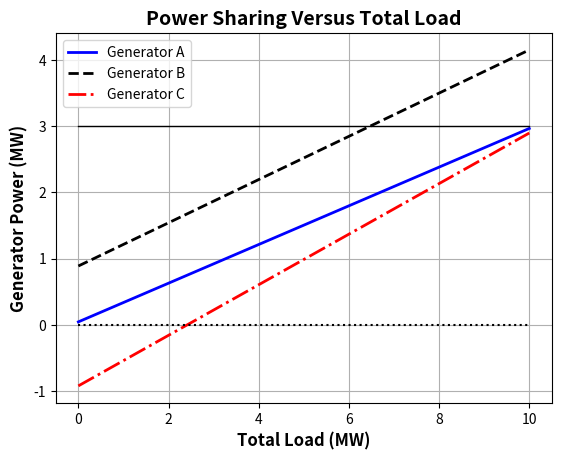

The matplotlib source for this figure:
import numpy as np
import matplotlib.pyplot as plt

# Define values for this generator
fnlA = 61.0  # No-load freq of Gen A
fnlB = 61.5  # No-load freq of Gen B
fnlC = 60.5  # No-load freq of Gen C
spA = 1.5    # Slope of Gen A (MW/Hz)
spB = 1.676  # Slope of Gen B (MW/Hz)
spC = 1.961  # Slope of Gen C (MW/Hz)
Pload = np.arange(0, 10.05, 0.05)  # Load in MW

# Calculate the system frequency
fsys = (313.2 - Pload) / 5.137

# Calculate the power of each generator
PA = spA * (fnlA - fsys)
PB = spB * (fnlB - fsys)
PC = spC * (fnlC - fsys)

# Plot the power sharing versus load
plt.plot(Pload, PA, 'b-', linewidth=2.0, label='Generator A')
plt.plot(Pload, PB, 'k--', linewidth=2.0, label='Generator B')
plt.plot(Pload, PC, 'r-.', linewidth=2.0, label='Generator C')

# Plot power limit lines
plt.plot([0, 10], [3, 3], 'k', linewidth=1.0)  # Power limit
plt.plot([0, 10], [0, 0], 'k:')  # Zero power line

# Set titles and labels
plt.title('Power Sharing Versus Total Load', fontsize=14, weight='bold')
plt.xlabel('Total Load (MW)', fontsize=12, weight='bold')
plt.ylabel('Generator Power (MW)', fontsize=12, weight='bold')

# Add legend
plt.legend()

# Enable grid
plt.grid(True)

# Show the plot
plt.show()
